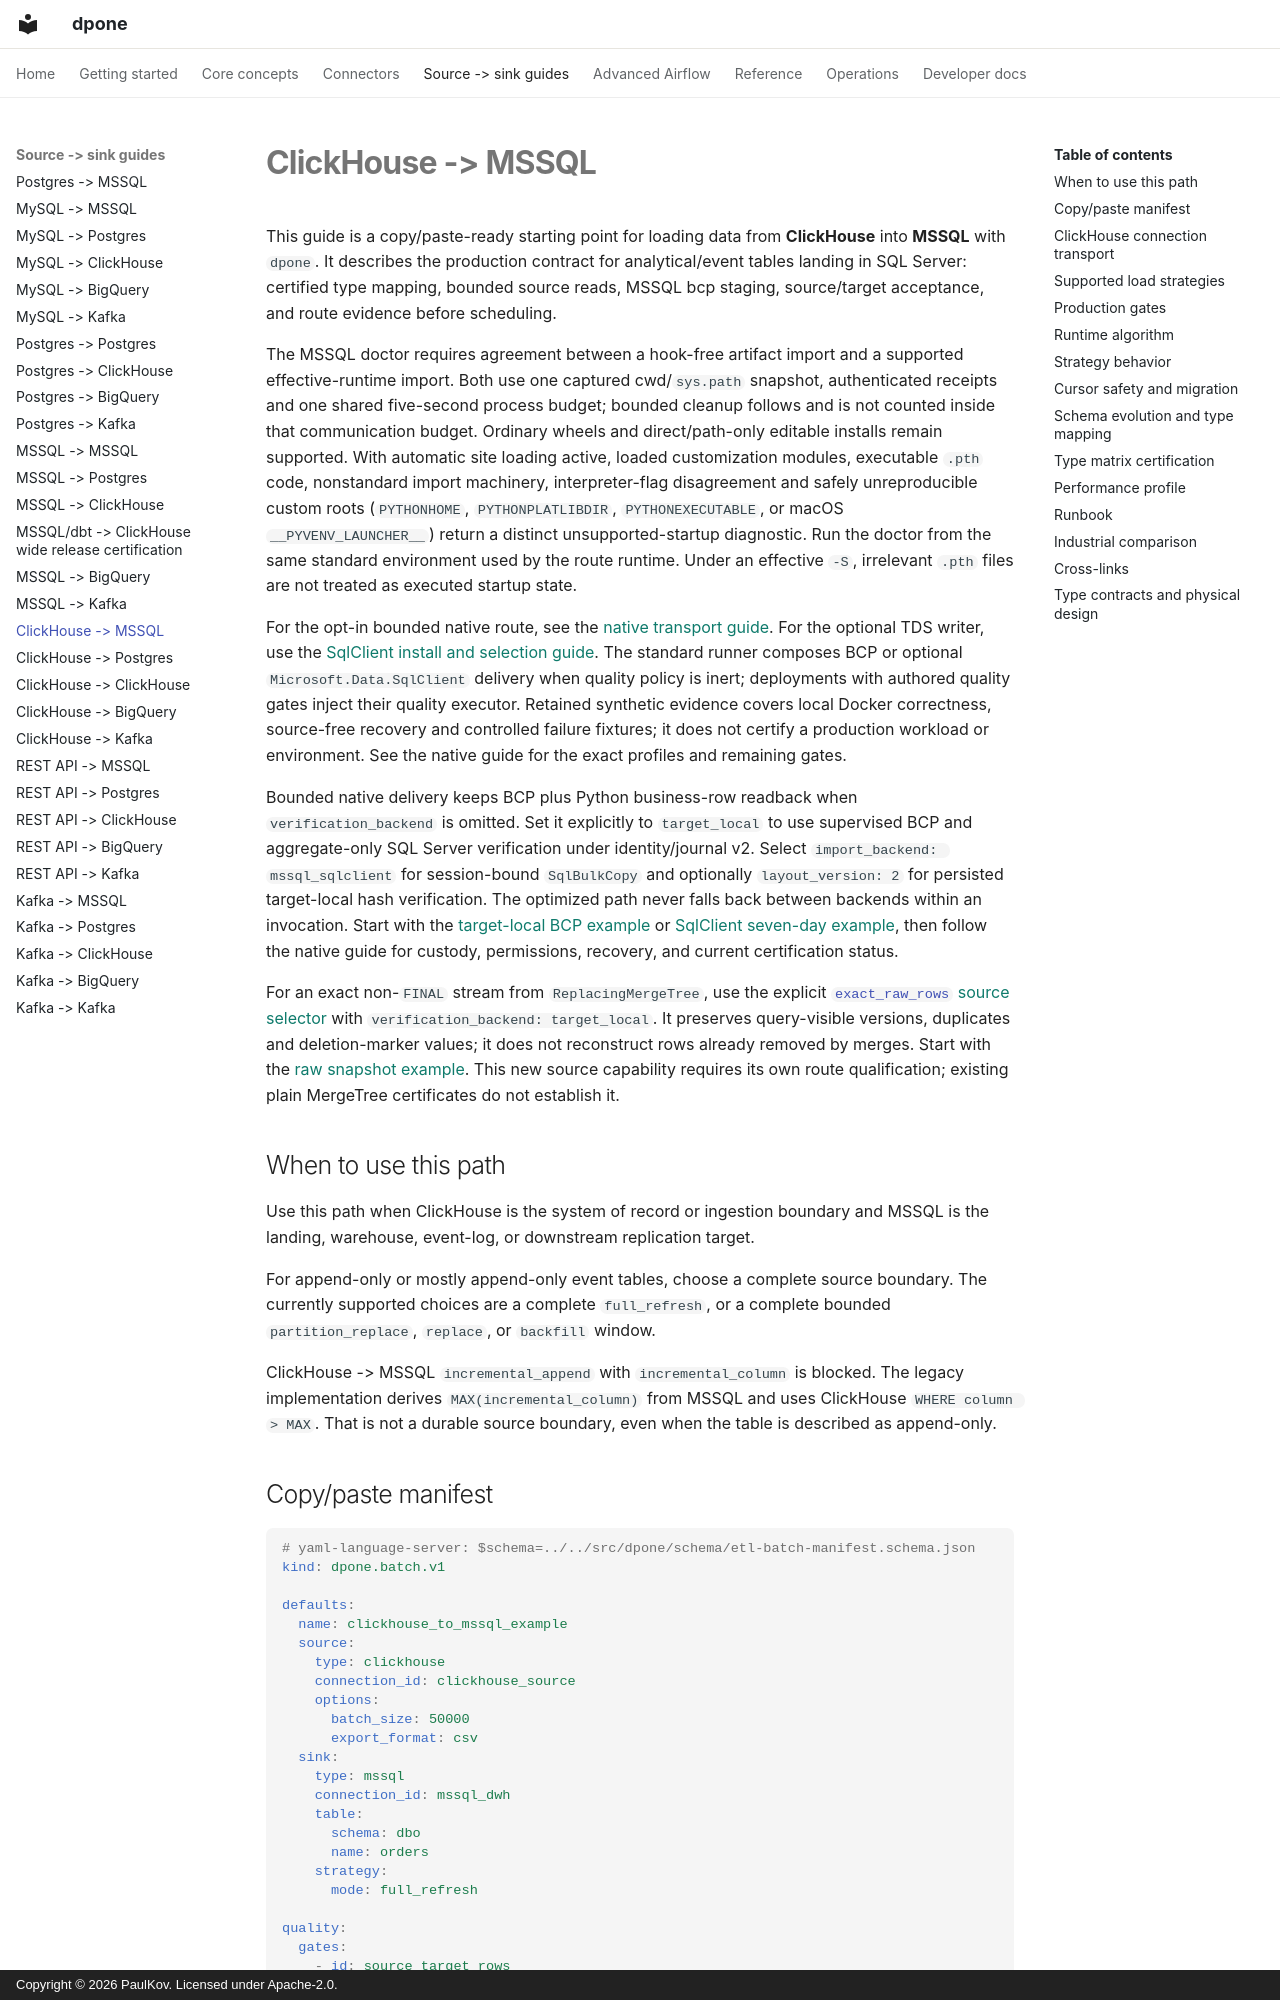

repository: PaulKov/dpone · page: source-sink/clickhouse-to-mssql/index.html · generator: mkdocs · copyright: Copyright © 2026 PaulKov. Licensed under Apache-2.0.

# ClickHouse -> MSSQL

This guide is a copy/paste-ready starting point for loading data from **ClickHouse** into **MSSQL** with `dpone`.
It describes the production contract for analytical/event tables landing in SQL
Server: certified type mapping, bounded source reads, MSSQL bcp staging,
source/target acceptance, and route evidence before scheduling.

The MSSQL doctor requires agreement between a hook-free artifact import and a
supported effective-runtime import. Both use one captured cwd/`sys.path`
snapshot, authenticated receipts and one shared five-second process budget;
bounded cleanup follows and is not counted inside that communication budget.
Ordinary wheels and direct/path-only editable installs remain supported. With automatic
site loading active, loaded customization modules, executable `.pth` code,
nonstandard import machinery, interpreter-flag disagreement and safely
unreproducible custom roots
(`PYTHONHOME`, `PYTHONPLATLIBDIR`, `PYTHONEXECUTABLE`, or macOS
`__PYVENV_LAUNCHER__`) return a distinct unsupported-startup diagnostic. Run the
doctor from the same standard environment used by the route runtime. Under an
effective `-S`, irrelevant `.pth` files are not treated as executed startup
state.

For the opt-in bounded native route, see the
[native transport guide](../mssql-native-transport.md). For the optional TDS
writer, use the [SqlClient install and selection guide](../mssql-sqlclient-transport.md).
The standard runner
composes BCP or optional `Microsoft.Data.SqlClient` delivery when quality policy
is inert; deployments with authored quality gates inject their quality executor.
Retained synthetic evidence covers local Docker correctness, source-free recovery
and controlled failure fixtures; it does not certify a production workload or
environment. See the native guide for the exact profiles and remaining gates.

Bounded native delivery keeps BCP plus Python business-row readback when
`verification_backend` is omitted. Set it explicitly to `target_local` to use
supervised BCP and aggregate-only SQL Server verification under identity/journal
v2. Select `import_backend: mssql_sqlclient` for session-bound `SqlBulkCopy` and
optionally `layout_version: 2` for persisted target-local hash verification. The
optimized path never falls back between backends within an invocation. Start with
the [target-local BCP example](../../examples/native/clickhouse-to-mssql-target-local.yaml)
or [SqlClient seven-day example](../../examples/native/clickhouse-to-mssql-sqlclient.yaml),
then follow the native guide for custody, permissions, recovery,
and current certification status.

For an exact non-`FINAL` stream from `ReplacingMergeTree`, use the explicit
[`exact_raw_rows` source selector](../mssql-native-transport.md#exact-raw-rows-from-replacingmergetree)
with `verification_backend: target_local`. It preserves query-visible versions,
duplicates and deletion-marker values; it does not reconstruct rows already
removed by merges. Start with the
[raw snapshot example](../../examples/native/clickhouse-replacing-to-mssql-native.yaml).
This new source capability requires its own route qualification; existing plain
MergeTree certificates do not establish it.

## When to use this path

Use this path when ClickHouse is the system of record or ingestion boundary and
MSSQL is the landing, warehouse, event-log, or downstream replication target.

For append-only or mostly append-only event tables, choose a complete source
boundary. The currently supported choices are a complete `full_refresh`, or a
complete bounded `partition_replace`, `replace`, or `backfill` window.

ClickHouse -> MSSQL `incremental_append` with `incremental_column` is blocked.
The legacy implementation derives `MAX(incremental_column)` from MSSQL and
uses ClickHouse `WHERE column > MAX`. That is not a durable source boundary,
even when the table is described as append-only.
